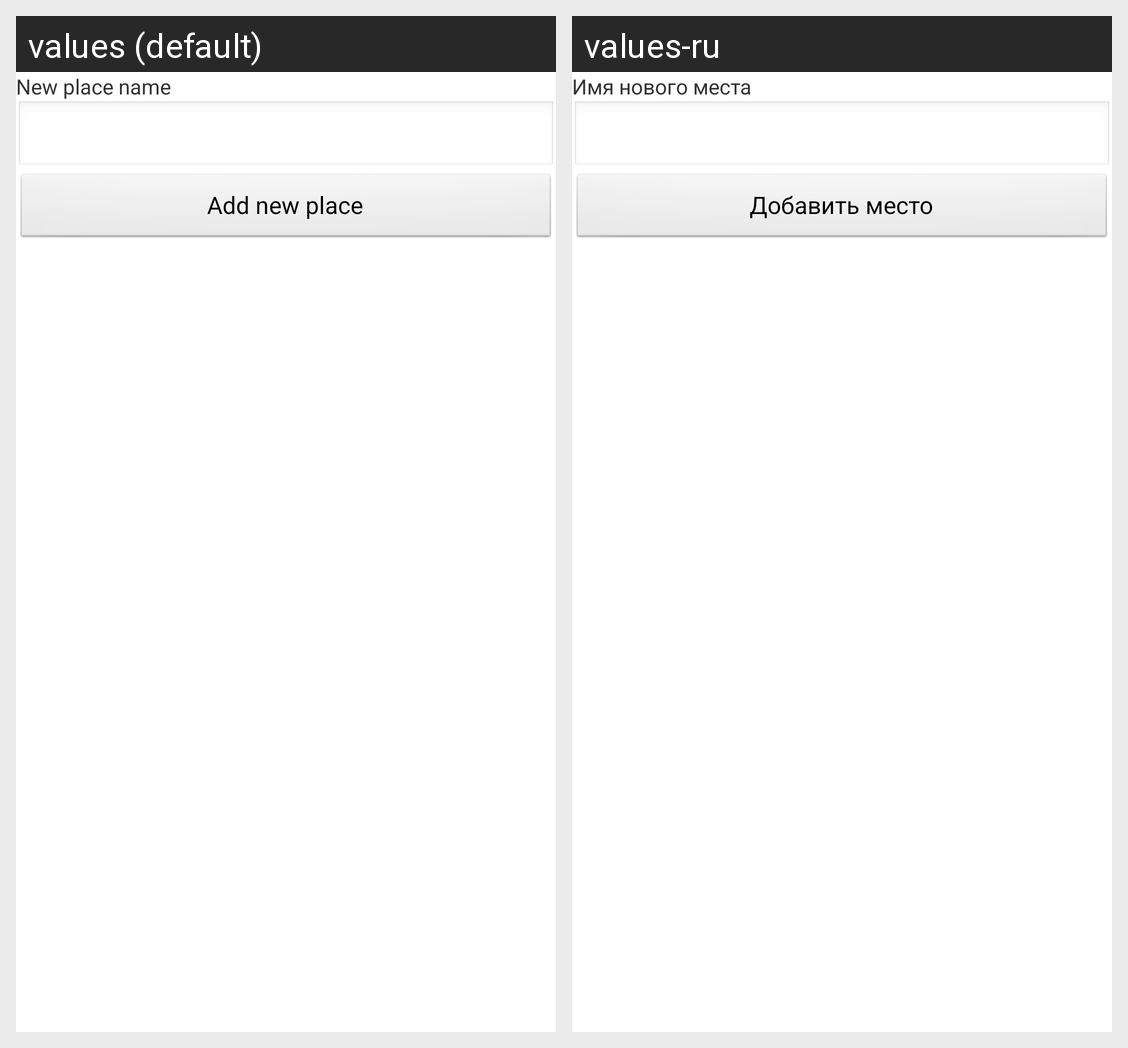

Here is an Android app screen in its default locale and in the app's own translations. Write out the translated-string differences for the strings that appear on this screen.
Android screen res/layout/reflector_new_electedpanel_panel.xml rendered under 2 locales, left to right: values (default), values-ru. Device: Nexus 5 (rendered at 1080×1920; each locale shown at half size, 540×960, under a caption strip naming it); theme Theme.Base.
Strings drawn on this screen, with the default value and each locale's value (text and hints the layout hard-codes, and strings that could not be matched under every locale, appear in the picture but are not listed):

SNewPlaceName
  values: New place name
  values-ru: Имя нового места

SAddCurrentPlace
  values:   Add new place  
  values-ru:   Добавить место
